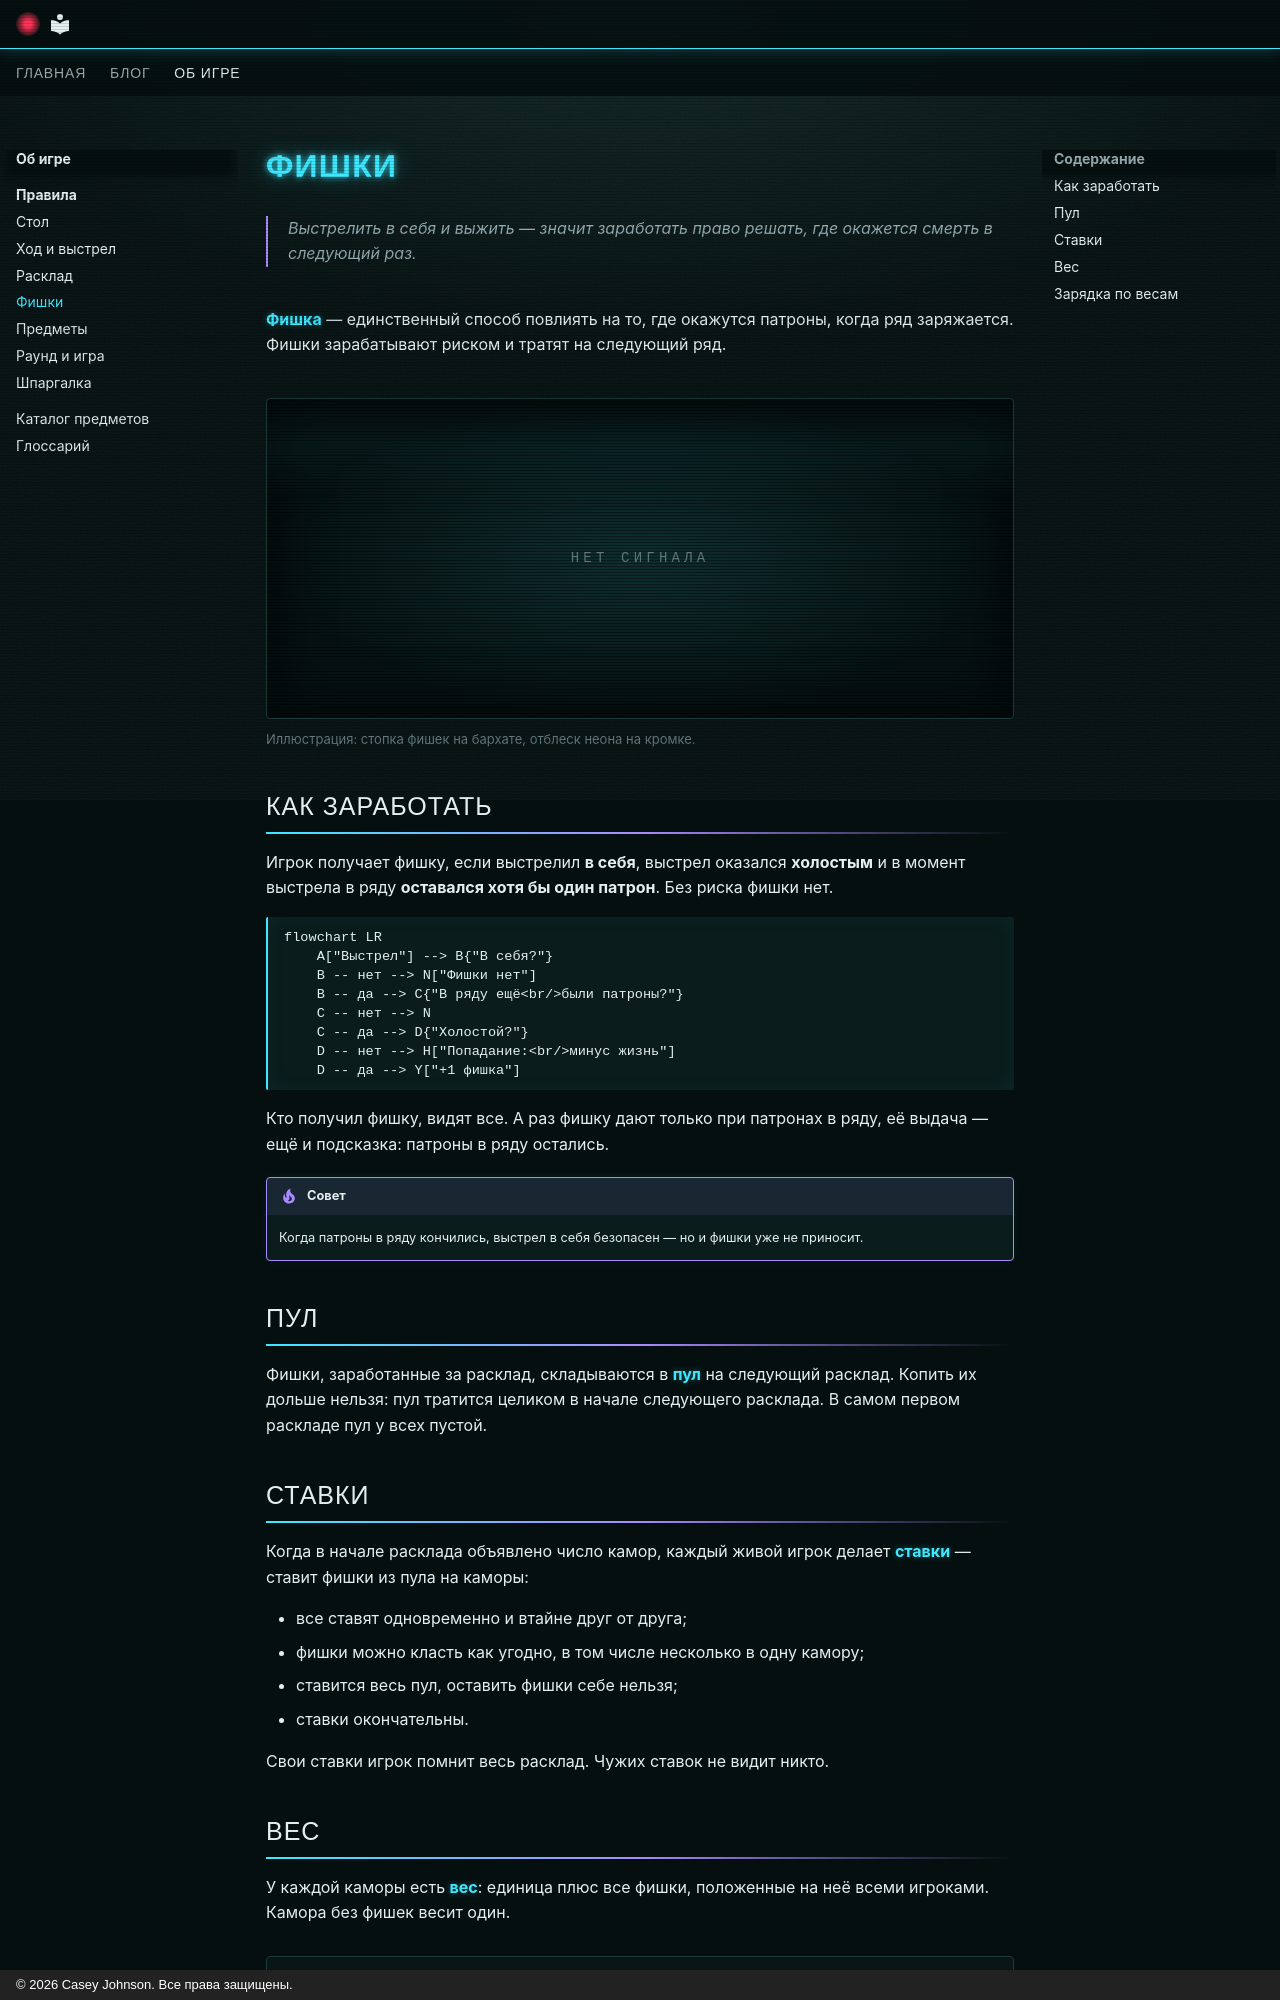

repository: CaseyJohnson-RS/Live · page: about/rules/chips/index.html · generator: mkdocs · copyright: © 2026 Casey Johnson. Все права защищены.

# Фишки

<p class="epigraph">Выстрелить в себя и выжить — значит заработать право решать, где окажется смерть в следующий раз.</p>

**Фишка**{ #t-фишка .term } — единственный способ повлиять на то, где
окажутся патроны, когда ряд заряжается. Фишки зарабатывают риском и
тратят на следующий ряд.

<figure class="illus">
<div class="illus__empty"></div>
<figcaption>Иллюстрация: стопка фишек на бархате, отблеск неона на кромке.</figcaption>
</figure>

## Как заработать

Игрок получает фишку, если выстрелил **в себя**, выстрел оказался
**холостым** и в момент выстрела в ряду **оставался хотя бы один
патрон**. Без риска фишки нет.

```mermaid
flowchart LR
    A["Выстрел"] --> B{"В себя?"}
    B -- нет --> N["Фишки нет"]
    B -- да --> C{"В ряду ещё<br/>были патроны?"}
    C -- нет --> N
    C -- да --> D{"Холостой?"}
    D -- нет --> H["Попадание:<br/>минус жизнь"]
    D -- да --> Y["+1 фишка"]
```

Кто получил фишку, видят все. А раз фишку дают только при патронах в
ряду, её выдача — ещё и подсказка: патроны в ряду остались.

!!! tip "Совет"

    Когда патроны в ряду кончились, выстрел в себя безопасен — но и
    фишки уже не приносит.

## Пул

Фишки, заработанные за расклад, складываются в **пул**{ #t-пул .term } на
следующий расклад. Копить их дольше нельзя: пул тратится целиком в начале
следующего расклада. В самом первом раскладе пул у всех пустой.

## Ставки

Когда в начале расклада объявлено число камор, каждый живой игрок
делает **ставки**{ #t-ставка .term } — ставит фишки из пула на каморы:

- все ставят одновременно и втайне друг от друга;
- фишки можно класть как угодно, в том числе несколько в одну камору;
- ставится весь пул, оставить фишки себе нельзя;
- ставки окончательны.

Свои ставки игрок помнит весь расклад. Чужих ставок не видит никто.
